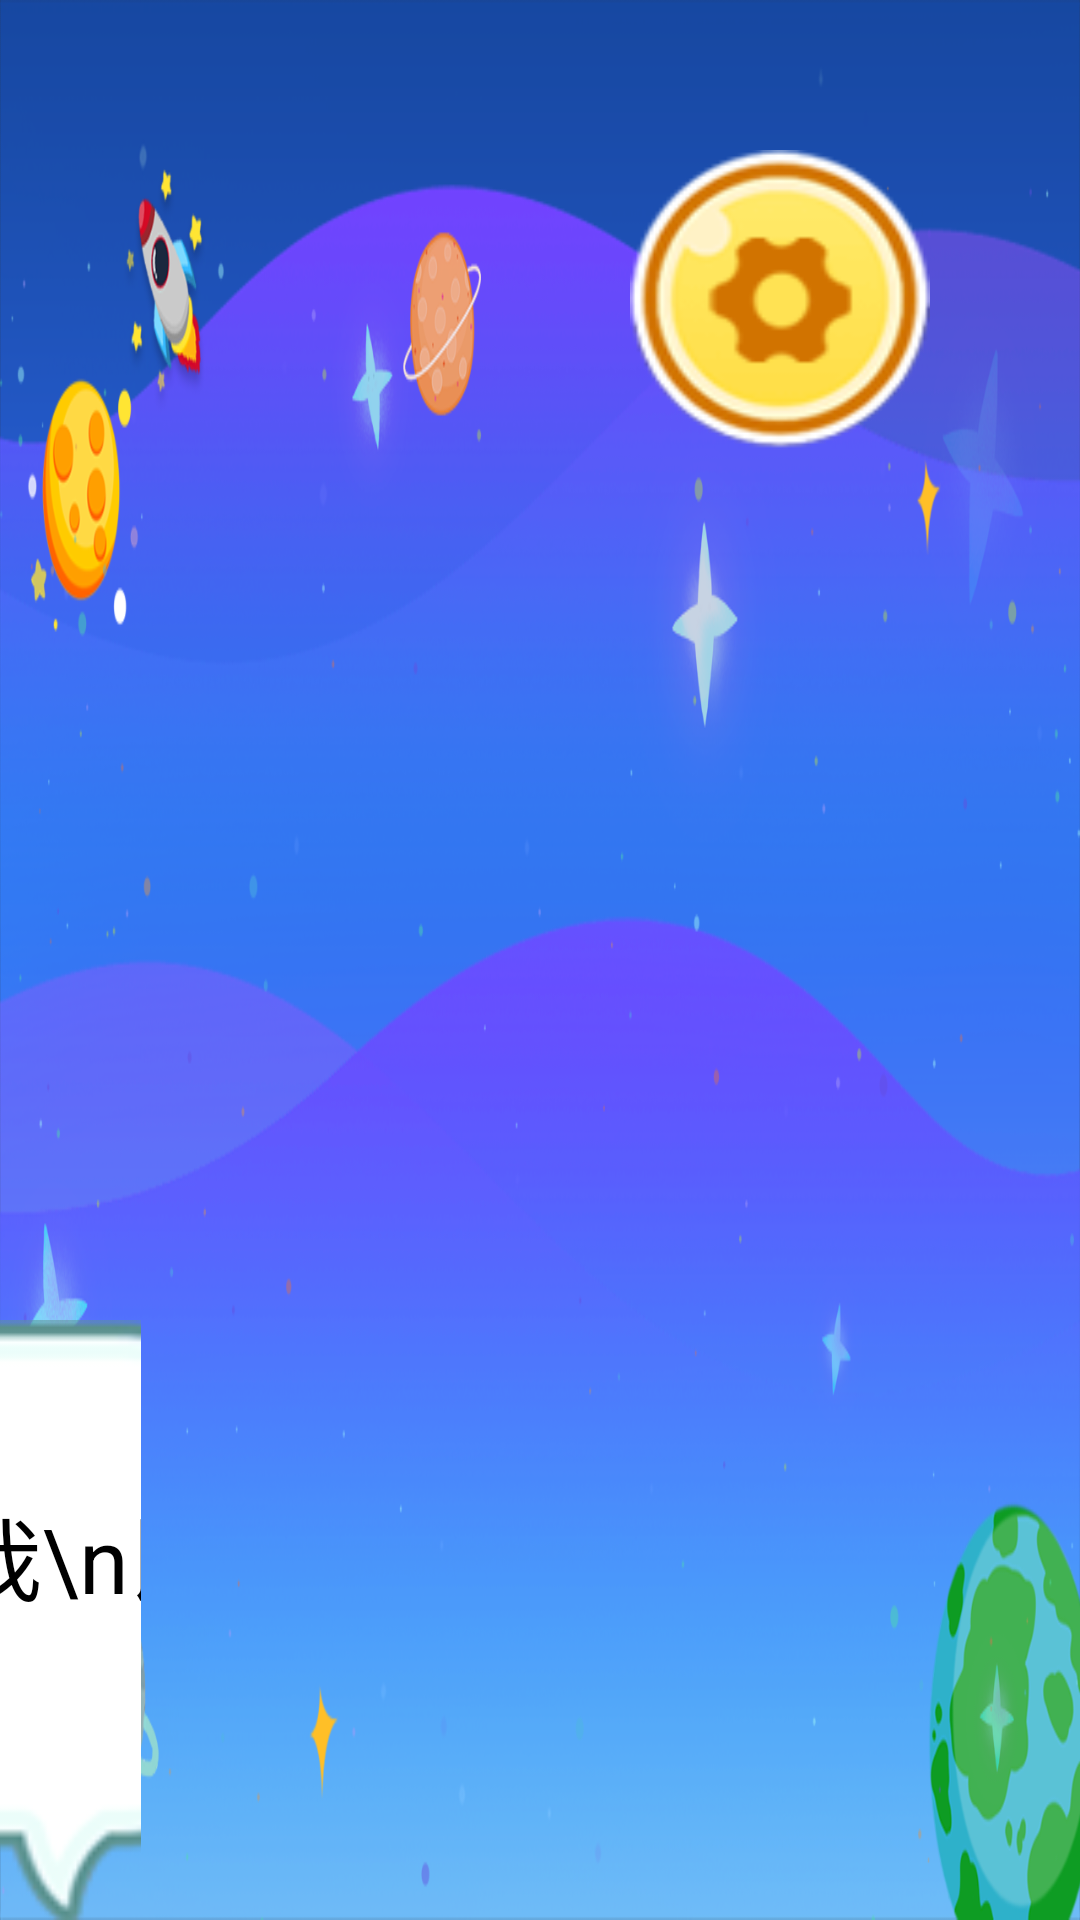

This screen was rendered from an Android layout file. Write that file and the resources it references.
<!-- AndroidManifest.xml: activity theme Theme.AppCompat.NoActionBar -->
<!-- res/layout/activity_launcher.xml -->
<?xml version="1.0" encoding="utf-8"?>
<android.support.constraint.ConstraintLayout
        xmlns:android="http://schemas.android.com/apk/res/android"
        xmlns:tools="http://schemas.android.com/tools"
        xmlns:app="http://schemas.android.com/apk/res-auto"
        android:layout_width="1280dp"
        android:layout_height="800dp"
        tools:context="cn.EasertnDay.HuaZai.LauncherActivity"
        android:background="@drawable/main_background">

    <ImageView
            android:layout_width="1280dp"
            android:layout_height="800dp" app:srcCompat="@drawable/bg_slider" android:id="@+id/BackgroundImage"
            app:layout_constraintTop_toTopOf="parent"
            app:layout_constraintBottom_toBottomOf="parent"
            app:layout_constraintEnd_toEndOf="parent" app:layout_constraintStart_toStartOf="parent"
            android:layout_marginBottom="100dp"
            android:contentDescription="背景"/>

    <Button
            android:background="@drawable/btn_set"
            android:layout_width="100dp"
            android:layout_height="100dp" android:id="@+id/button2set"
            app:layout_constraintTop_toTopOf="parent"
            android:layout_marginTop="50dp"
            app:layout_constraintEnd_toEndOf="parent"
            android:layout_marginEnd="50dp"
            android:onClick="onClick"
    />
    <ImageView
            android:background="@drawable/btn_dinglan"
            android:layout_width="730dp"
            android:layout_height="110dp" android:id="@+id/VolumeBack"
            app:layout_constraintTop_toTopOf="parent"
            android:layout_marginTop="0dp" app:layout_constraintStart_toStartOf="parent"
            android:layout_marginStart="612dp" android:layout_marginEnd="612dp"
            app:layout_constraintEnd_toEndOf="parent"/>

    <ImageView
            android:background="@drawable/voice0"
            android:layout_width="411dp"
            android:layout_height="71dp" android:id="@+id/VolumeBar"
            app:layout_constraintTop_toTopOf="parent" app:layout_constraintStart_toStartOf="parent"
            android:layout_marginStart="612dp" android:layout_marginEnd="612dp" android:layout_marginTop="20dp"
            app:layout_constraintEnd_toEndOf="parent">
    </ImageView>
    <SeekBar
            android:layout_width="411dp"
            android:layout_height="71dp" android:id="@+id/VolumeSlider"
            app:layout_constraintTop_toTopOf="parent" app:layout_constraintStart_toStartOf="parent"
            app:layout_constraintEnd_toEndOf="parent"
            android:layout_marginStart="612dp" android:layout_marginEnd="612dp" android:layout_marginTop="20dp"
            android:max="100"
            android:maxHeight="71dp"
            android:minHeight="71dp"
            android:thumb="@drawable/nullimage"
            android:progressDrawable="@drawable/nullimage"
    />
    <ImageView
            android:layout_width="40dp"
            android:layout_height="40dp" app:srcCompat="@drawable/electric0" android:id="@+id/batteryIcon"
            android:layout_marginEnd="295dp" app:layout_constraintEnd_toEndOf="parent"
            app:layout_constraintTop_toTopOf="parent"
            android:layout_marginTop="33dp"/>
    <ImageView
            android:layout_width="40dp"
            android:layout_height="40dp" app:srcCompat="@drawable/wifierr" android:id="@+id/wifiIcon"
            android:layout_marginStart="295dp" app:layout_constraintStart_toStartOf="parent"
            app:layout_constraintTop_toTopOf="parent"
            android:layout_marginTop="33dp"/>
    <HorizontalScrollView
            android:id="@+id/itemBox"
            android:layout_width="1280dp"
            android:layout_height="345dp"
            app:layout_constraintStart_toStartOf="parent"
            app:layout_constraintEnd_toEndOf="parent" app:layout_constraintTop_toTopOf="parent"
            android:layout_marginTop="2800dp" app:layout_constraintBottom_toBottomOf="parent"
            android:layout_marginBottom="250dp" app:layout_constraintHorizontal_bias="1.0"
            app:layout_constraintVertical_bias="1.0">
        <LinearLayout android:layout_width="match_parent" android:layout_height="wrap_content"
                      android:showDividers="middle"
                      android:divider="@drawable/nullimage"
        >
            <Button
                    android:layout_width="wrap_content"
                    android:layout_height="wrap_content" android:id="@+id/button_KWTBX"
                    android:background="@drawable/img_kewentongbuxue"
                    android:contentDescription="课文同步学"
                    android:onClick="onClick"/>
            <Button
                    android:layout_width="wrap_content"
                    android:layout_height="wrap_content" android:id="@+id/button_ZXXL"
                    android:background="@drawable/img_zhuangxiangxunlian"
                    android:contentDescription="专项训练"
                    android:onClick="onClick"/>
            <Button
                    android:layout_width="wrap_content"
                    android:layout_height="wrap_content" android:id="@+id/button_TZXX"
                    android:background="@drawable/img_tuozhanxuexi"
                    android:contentDescription="拓展学习"
                    android:onClick="onClick"/>
            <Button
                    android:layout_width="wrap_content"
                    android:layout_height="wrap_content" android:id="@+id/button_GJX"
                    android:background="@drawable/img_gongjuxiang"
                    android:contentDescription="工具箱"
                    android:onClick="onClick"/>
        </LinearLayout>
    </HorizontalScrollView>
    <ImageView
            android:layout_width="313dp"
            android:layout_height="313dp" app:srcCompat="@drawable/huazai" android:id="@+id/HuazaiImage"
            app:layout_constraintBottom_toBottomOf="parent" app:layout_constraintEnd_toEndOf="parent"
            android:contentDescription="华仔图片"
            android:onClick="onClick"
    />
    <android.support.constraint.ConstraintLayout
            android:layout_width="wrap_content"
            android:layout_height="wrap_content" app:layout_constraintBottom_toBottomOf="parent"
            app:layout_constraintEnd_toStartOf="@id/HuazaiImage">

        <TextView
                android:text='请对我说“你好华仔”或点击我\n比如问我"中"怎么组'
                android:background="@drawable/img_duihuakuang"
                android:layout_width="500dp"
                android:layout_height="200dp" android:id="@+id/textView"
                android:gravity="center"
                android:textColor="#000000"
                android:textSize="30sp"
                app:layout_constraintStart_toStartOf="parent"
                app:layout_constraintEnd_toEndOf="parent" app:layout_constraintBottom_toBottomOf="parent"
                app:layout_constraintTop_toTopOf="parent"/>
    </android.support.constraint.ConstraintLayout>
</android.support.constraint.ConstraintLayout>
<!-- resources referenced by this layout -->
<resources>
  <!-- drawable bg_slider: png bitmap (drawable, 222395 bytes) -->
  <!-- drawable btn_dinglan: png bitmap (drawable, 7576 bytes) -->
  <!-- drawable btn_set: png bitmap (drawable, 3786 bytes) -->
  <!-- drawable electric0: png bitmap (drawable, 1464 bytes) -->
  <!-- drawable img_duihuakuang: png bitmap (drawable, 4453 bytes) -->
  <!-- drawable img_gongjuxiang: png bitmap (drawable, 92408 bytes) -->
  <!-- drawable img_kewentongbuxue: png bitmap (drawable, 91425 bytes) -->
  <!-- drawable img_tuozhanxuexi: png bitmap (drawable, 85525 bytes) -->
  <!-- drawable img_zhuangxiangxunlian: png bitmap (drawable, 101247 bytes) -->
  <!-- drawable main_background: png bitmap (drawable, 409535 bytes) -->
  <!-- drawable nullimage: png bitmap (drawable, 1866 bytes) -->
  <!-- drawable voice0: png bitmap (drawable, 4521 bytes) -->
  <!-- drawable wifierr: png bitmap (drawable, 1028 bytes) -->
</resources>
